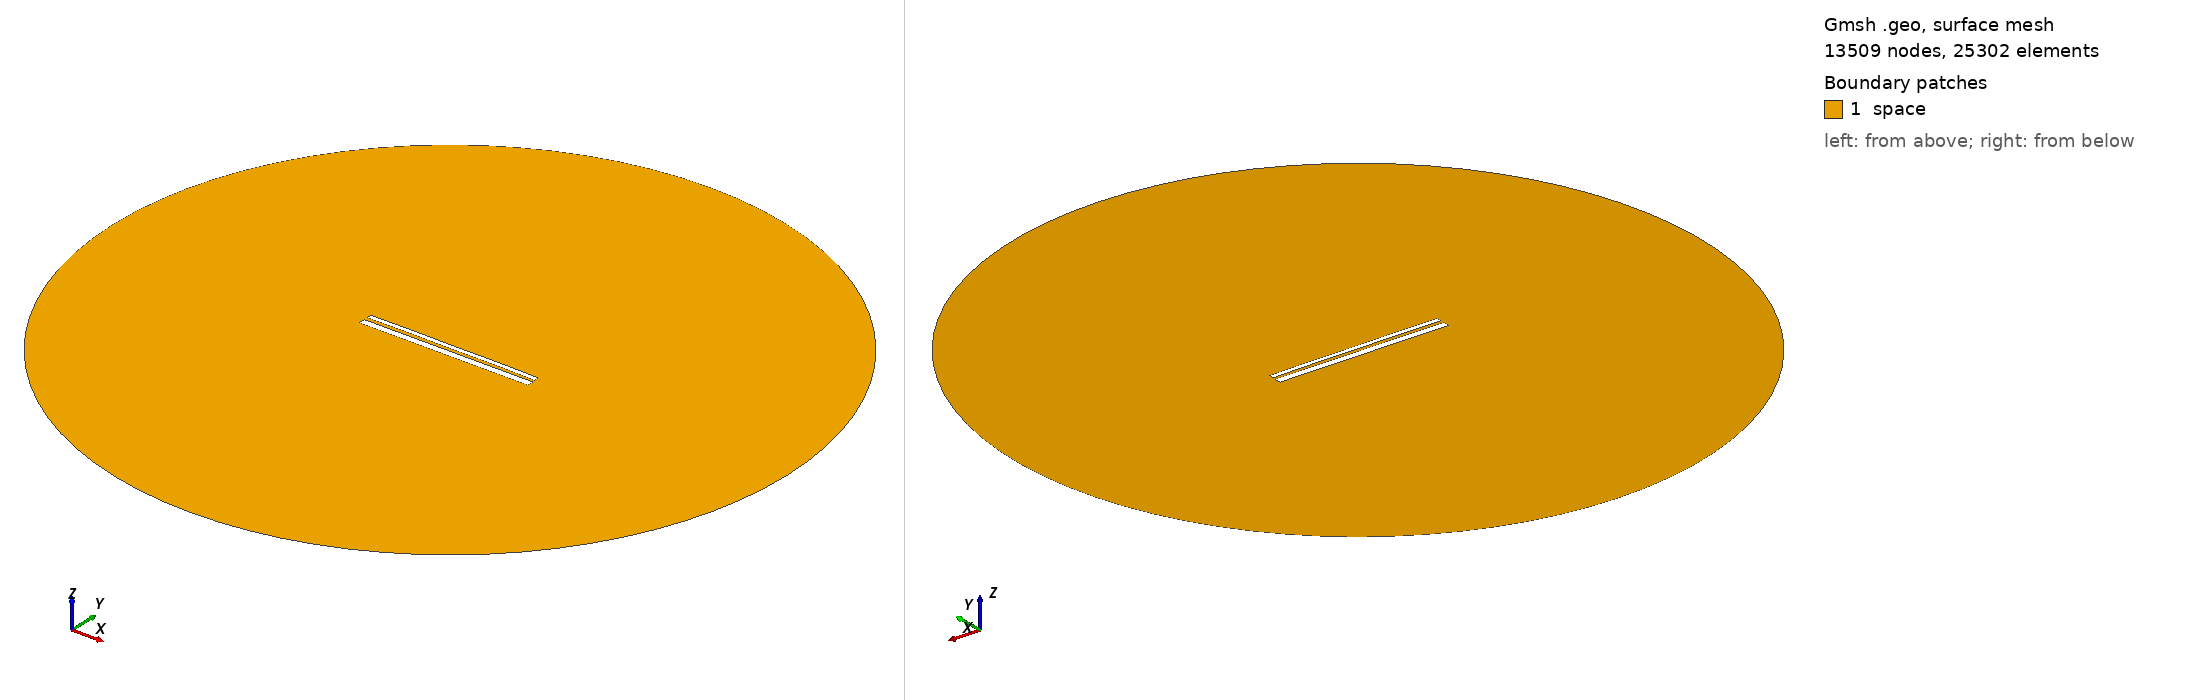

Gmsh geometry script, surface-meshed: 13509 nodes, 25302 surface elements. Boundary patches (legend numbers): 1 space. Left view from above one corner, right view from below the opposite corner. Legend entries are the model's physical surfaces. The drawing asked Gmsh for element sizes between 1% and 20% of the model's largest extent; the script's own settings can give other sizes.

=== 12589.geo (drawn) ===
//---------------------------------------
// Geometry kernel
//---------------------------------------

SetFactory("OpenCASCADE");



//---------------------------------------
// Parameters of the geometry
//---------------------------------------

// Overetch of the upper plate
overetch = 0.5;

// Distance between the plates
distance = 1.5;

// Discretization over the x axis (for the deformation)
nx = 50; 

// Length of the plate
L = 100 - overetch; 

// Number of modes
n = 4; 

// 1st mode coefficient
coeff(1) = -0.15;
beta(1) = 0.596864 * 3.1415926535 / L;

// 2nd mode coefficient
coeff(2) = 0.07499999999999998;
beta(2) = 1.49418 * 3.1415926535 / L;

// 3rd mode coefficient
coeff(3) = 0.0;
beta(3) = 2.50025 * 3.1415926535 / L;

// 4th mode coefficient
coeff(4) = 0.07499999999999998;
beta(4) = 3.49999 * 3.1415926535 / L;



//---------------------------------------
// Upper plate (deformed rectangle)
//---------------------------------------

// Coordiantes of the upper plate
xmin = -50;
xmax = 50 - overetch;

// Height of the upper plate
yheight = 4 - 2 * overetch;

// Indexes of the points
UpperID[] = {};
LowerID[] = {};
LeftID[] = {};
RightID[] = {};

// Point index
p = 1;

// Horizontal edges
For i In {1:nx}
    x = xmin + (i-1)*(xmax - xmin)/(nx-1);

    y_bottom = distance / 2 + overetch;
    For j In {1:n}
        C = (Cosh(beta(j)*L) + Cos(beta(j)*L)) / (Sinh(beta(j)*L) + Sin(beta(j)*L));
        y_bottom  = y_bottom + coeff(j) * (Cosh(beta(j)*(x+50)) - Cos(beta(j)*(x+50)) - C * (Sinh(beta(j)*(x+50)) - Sin(beta(j)*(x+50))));
    EndFor

    y_top = y_bottom + yheight;

    Point(p) = {x, y_top, 0, 1.0};
    UpperID[i] = p;
    p = p + 1;

    Point(p) = {x, y_bottom, 0, 1.0};
    LowerID[i] = p;
    p = p + 1;
EndFor

// Create point lists
UpperPts[] = {}; LowerPts[] = {};
For i In {1:nx}
  UpperPts[] += {UpperID[i]};
  LowerPts[] += {LowerID[i]};
EndFor

// Build splines
Spline(1) = {UpperPts[]};
Spline(2) = {LowerPts[]};
Line(3) = {LowerPts[nx-1], UpperPts[nx-1]};
Line(4) = {LowerPts[0], UpperPts[0]};

// Build the plane surface
Curve Loop(1) = {2, 3, -1, -4};
Plane Surface(1) = {1};



//---------------------------------------
// Lower plate (rectangle)
//---------------------------------------

// Vertices
Point(1001) = {-50, -1, 0, 1.0};
Point(1002) = { 50, -1, 0, 1.0};
Point(1003) = { 50,  -5, 0, 1.0};
Point(1004) = {-50,  -5, 0, 1.0};

// Edges
Line(5) = {1001, 1002};
Line(6) = {1002, 1003};
Line(7) = {1003, 1004};
Line(8) = {1004, 1001};

// Plane surface
Line Loop(2) = {5, 6, 7, 8};
Plane Surface(2) = {2}; 



//---------------------------------------
// Outer (fictious) boundary
//---------------------------------------

// Points
Point(1005) = {0, 0, 0};       // Center
Point(1006) = {200, 0, 0};     // Start point
Point(1007) = {0, 200, 0};     // 90 degrees
Point(1008) = {-200, 0, 0};    // 180 degrees
Point(1009) = {0, -200, 0};    // 270 degrees

// Circle arcs (each needs start, center, end)
Circle(9) = {1006, 1005, 1007};
Circle(10) = {1007, 1005, 1008};
Circle(11) = {1008, 1005, 1009};
Circle(12) = {1009, 1005, 1006};

// Plane surface for the entire domain
Curve Loop(3) = {9, 10, 11, 12};
Surface(3) = {3};

// Subtract the plates from the whole domain to obtain the actual domain where we want to solve the equations
BooleanDifference{ Surface{3}; Delete; }{ Surface{1}; Surface{2}; Delete; }




//---------------------------------------
// Transfinite Lines/Curves
//---------------------------------------

// Set the number of points on the boundaries
r = 7;

// Plates
Transfinite Curve {1, 2} = 50*r Using Progression 1;
Transfinite Curve {3, 4} = 2*r Using Progression 1;
Transfinite Line {5, 7} = 50*r Using Progression 1;
Transfinite Line {6, 8} = 2*r Using Progression 1;

// Outer boundary
Transfinite Line {9, 10, 11, 12} = 20 Using Progression 1;



//---------------------------------------
// Physical groups
//---------------------------------------                

// Physical curves (boundaries)
Physical Line("force_segment", 10) = {2};
Physical Line("upper_plate", 11) = {1, 3, 4};
Physical Line("lower_plate", 12) = {5, 6, 7, 8};
Physical Line("boundary", 20) = {9, 10, 11, 12};

// Physical Surfaces
Physical Surface("space", 30) = {3};



//---------------------------------------
// 6. Generate the Mesh
//---------------------------------------

// 2D mesh generation
Mesh 2;
